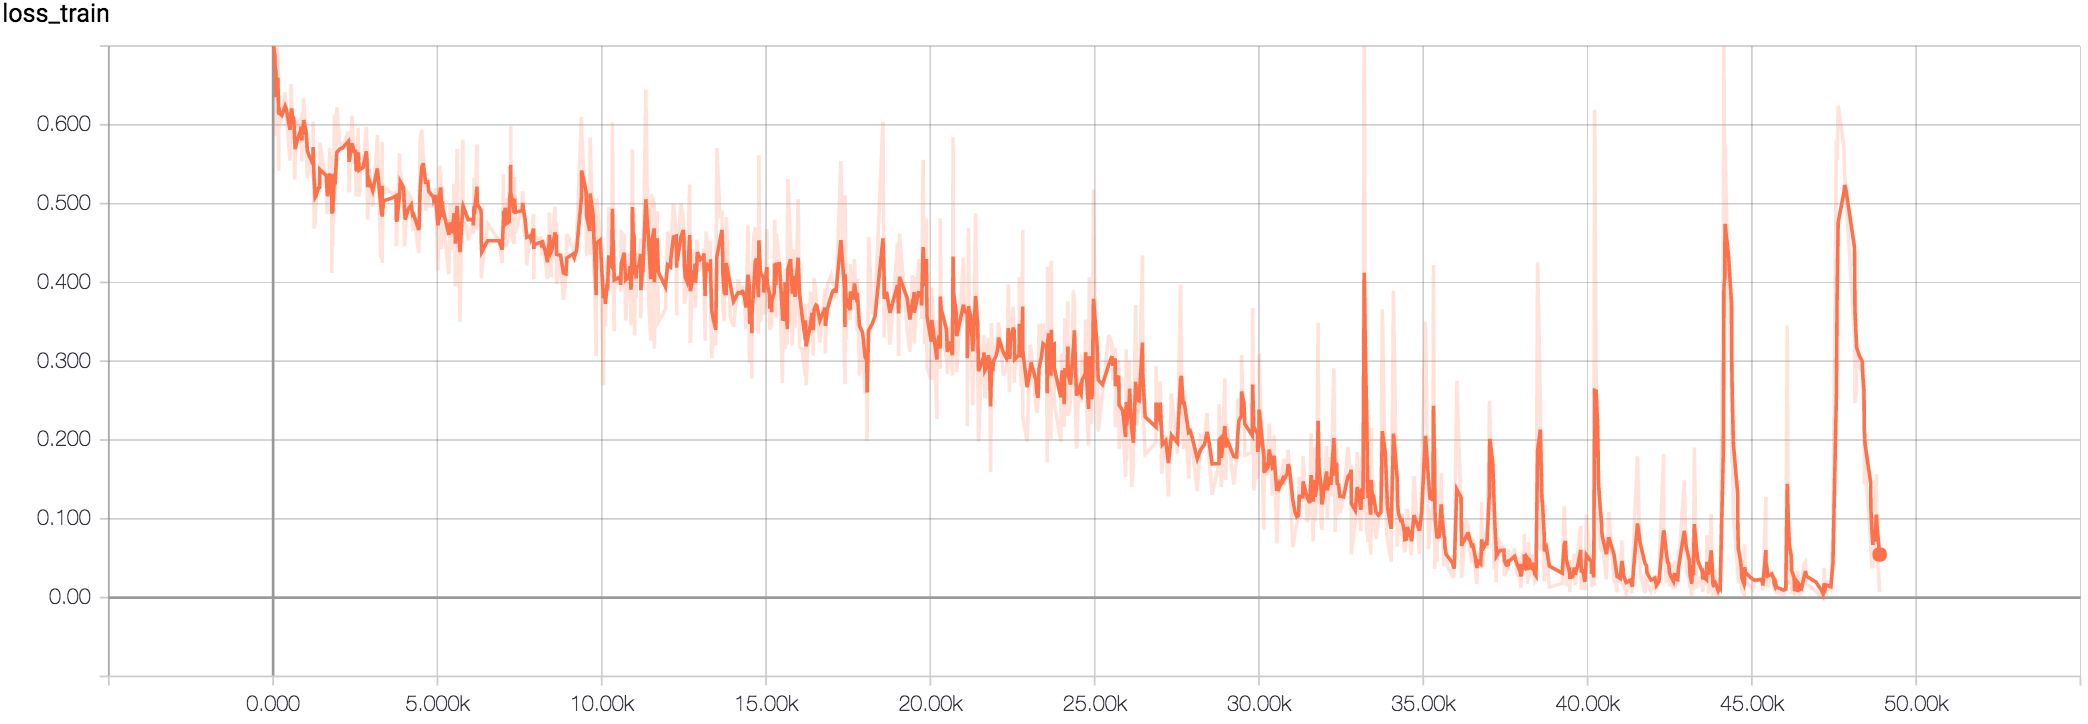

The data file committed next to this chart (first rows):
Wall time, Step, Value
1510101076, 21, 0.7142
1510101079, 24, 0.666
1510101108, 56, 0.6761
1510101111, 59, 0.6548
1510101132, 82, 0.6576
1510101133, 83, 0.5861
1510101189, 142, 0.6976
1510101215, 170, 0.542
1510101219, 174, 0.6355
1510101260, 215, 0.6017
1510101305, 264, 0.6093
1510101401, 366, 0.6412
1510101437, 402, 0.6138
1510101542, 513, 0.5546
1510101576, 550, 0.6521
1510101588, 563, 0.6261
1510101611, 588, 0.5965
1510101651, 628, 0.604
1510101681, 660, 0.5302
1510101683, 663, 0.5878
1510101688, 668, 0.5508
1510101761, 745, 0.6021
1510101852, 841, 0.6081
1510101860, 849, 0.606
1510101885, 876, 0.5535
1510101891, 883, 0.6165
1510101913, 904, 0.577
1510101937, 930, 0.6335
1510102012, 1008, 0.5666
1510102042, 1041, 0.5325
1510102087, 1090, 0.5527
1510102203, 1210, 0.5337
1510102207, 1215, 0.604
1510102237, 1247, 0.4686
1510102266, 1279, 0.4745
1510102294, 1307, 0.5132
1510102358, 1376, 0.5345
1510102399, 1417, 0.5216
1510102403, 1422, 0.5773
1510102590, 1619, 0.5237
1510102610, 1641, 0.487
1510102625, 1657, 0.4997
1510102667, 1700, 0.5285
1510102686, 1720, 0.5705
1510102706, 1742, 0.5109
1510102743, 1782, 0.5524
1510102746, 1785, 0.4118
1510102772, 1811, 0.5605
1510102775, 1814, 0.4455
1510102823, 1866, 0.613
1510102832, 1876, 0.5034
1510102842, 1887, 0.5302
1510102891, 1937, 0.6221
1510102975, 2025, 0.5757
1510103057, 2111, 0.5726
1510103226, 2291, 0.5916
1510103248, 2312, 0.5141
1510103328, 2399, 0.6117
1510103393, 2467, 0.5504
1510103432, 2507, 0.5665
... 940 more rows
